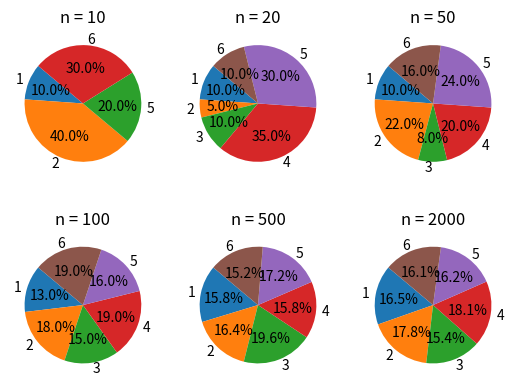
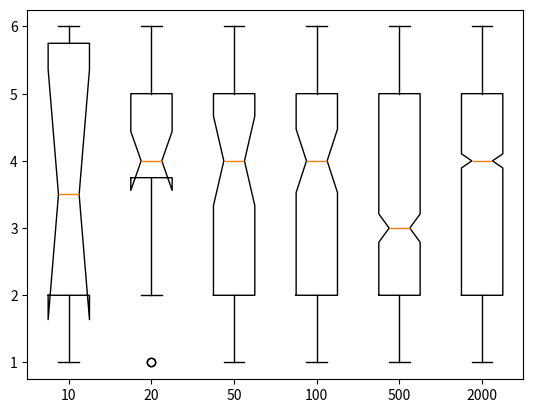

Write the Python code that produced these figures, in order.
import numpy as np
import matplotlib.pyplot as plt

# CONSTANTS
DATA_SIZES = [10, 20, 50, 100, 500, 2000]

# create list
list_of_arrays = []

plt.figure()

# generate array of random integers between two intervals
for x, n in enumerate(DATA_SIZES):
    list_of_arrays.append(np.random.randint(1,7,size=n))
    
    # print counts of each unique element
    uniques = np.unique(list_of_arrays[x], return_counts=True)
    print(uniques)

    # calculate percentages
    percentage_of_each_element = uniques[1] / n
    print("percentage_of_each_element = " + str(percentage_of_each_element))

    # minimum %
    min_percentage = min(percentage_of_each_element)
    print("min_percentage = " + str(min_percentage))

    # maximum %
    max_percentage = max(percentage_of_each_element)
    print("max_percentage = " + str(max_percentage))

    # range
    percentage_range = max_percentage - min_percentage
    print("percentage_range = " + str(percentage_range))

    # mean
    mean = np.mean(list_of_arrays[x])
    print("mean = " + str(mean))

    # standard deviation
    standard_deviation = np.std(list_of_arrays[x])
    print("standard_deviation = " + str(standard_deviation))

    # draw pie charts with subplot
    plt.subplot(2,3,x+1)
    plt.pie(uniques[1], labels=uniques[0], autopct='%1.1f%%', startangle=140)
    plt.title("n = " + str(n))

plt.show()

plt.figure()
# draw boxplot chart
plt.subplot(1,1,1)
plt.boxplot(list_of_arrays, labels=DATA_SIZES, notch=True)
plt.show()




